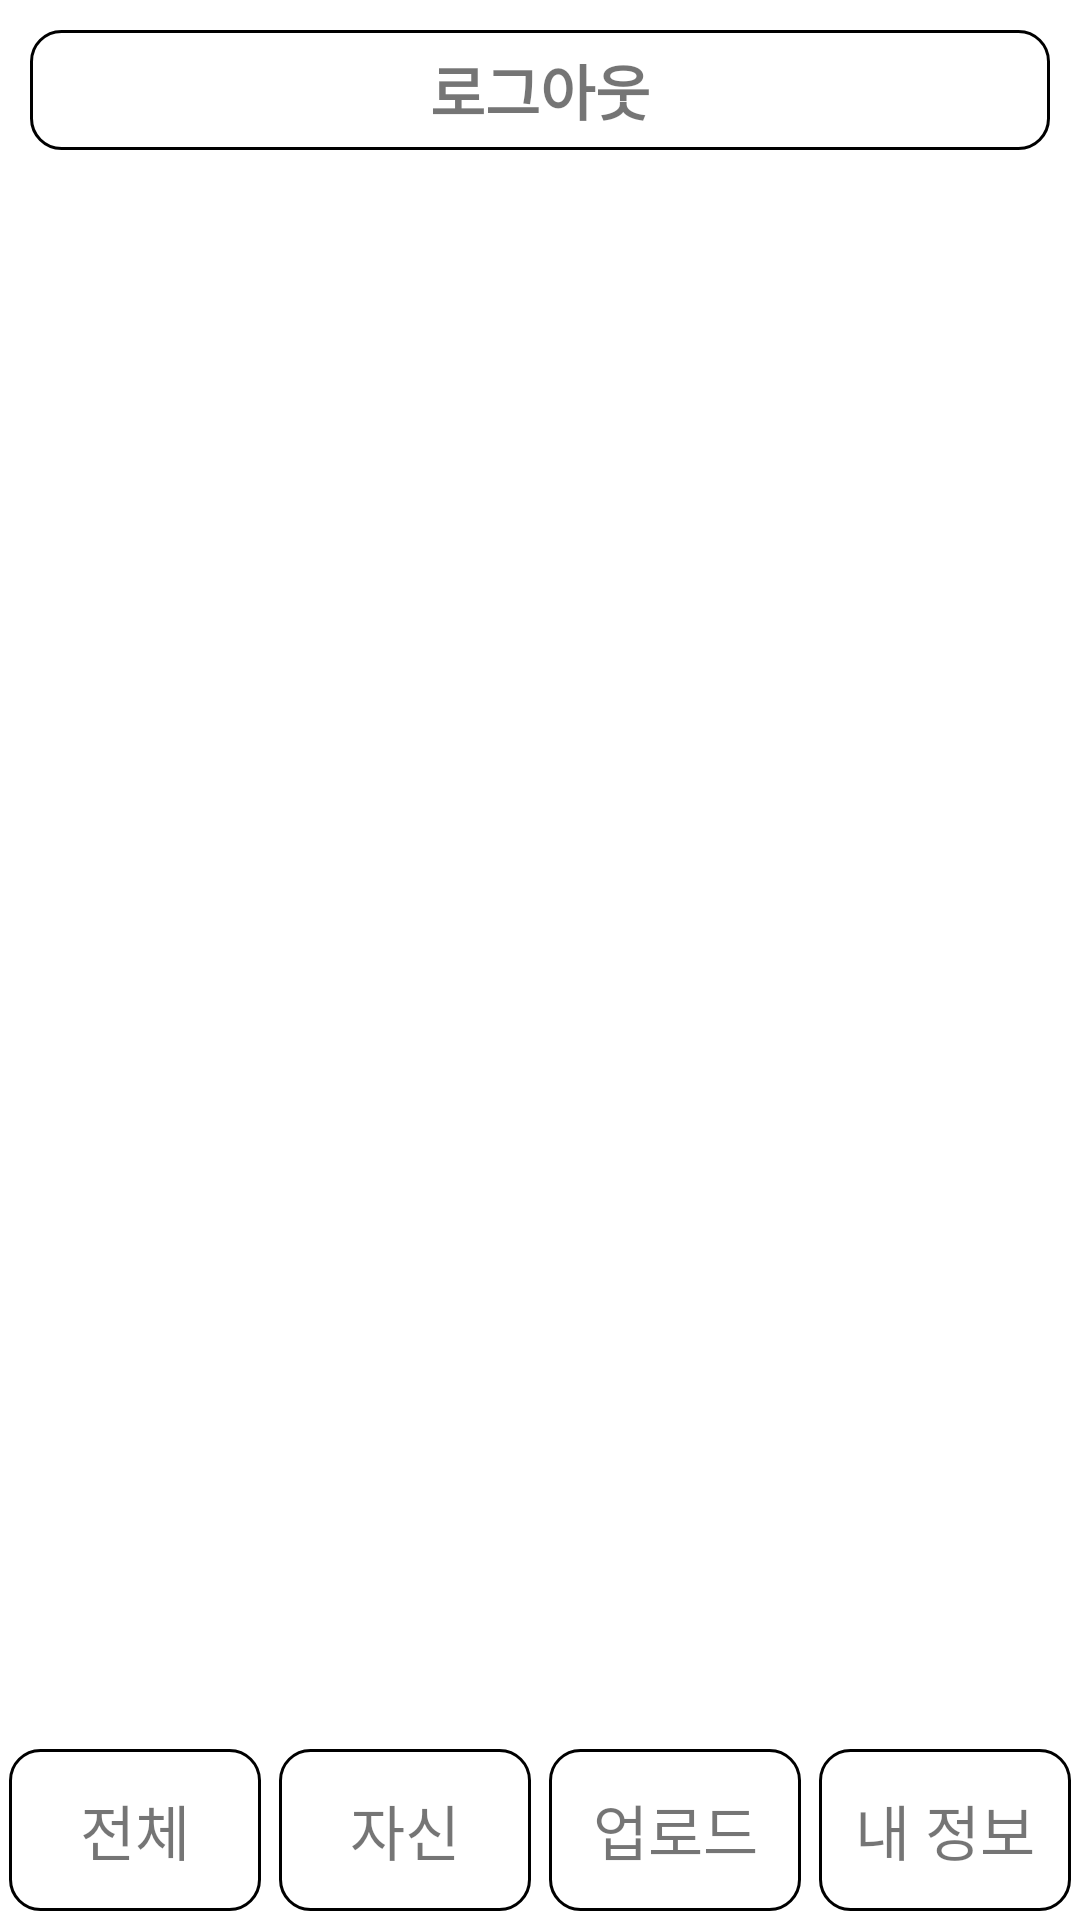

This screen was rendered from an Android layout file. Write that file and the resources it references.
<!-- AndroidManifest.xml: application theme Theme.MyApplication -->
<!-- res/layout/activity_outstargram_userinfo.xml -->
<?xml version="1.0" encoding="utf-8"?>
<RelativeLayout xmlns:android="http://schemas.android.com/apk/res/android"
    xmlns:app="http://schemas.android.com/apk/res-auto"
    xmlns:tools="http://schemas.android.com/tools"
    android:layout_width="match_parent"
    android:layout_height="match_parent"
    android:orientation="vertical"
    tools:context=".OutstargramUserinfo">

    <TextView
        android:id="@+id/logout"
        android:layout_width="match_parent"
        android:layout_height="40dp"
        android:layout_margin="10dp"
        android:background="@drawable/btn_rounder"
        android:gravity="center"
        android:text="로그아웃"
        android:textSize="20dp"
        android:textStyle="bold" />

    <LinearLayout
        android:layout_alignParentBottom="true"
        android:layout_width="match_parent"
        android:layout_height="60dp"
        android:orientation="horizontal">

        <TextView
            android:id="@+id/all_list"
            android:layout_width="0dp"
            android:layout_height="match_parent"
            android:layout_margin="3dp"
            android:layout_weight="1"
            android:background="@drawable/btn_rounder"
            android:gravity="center"
            android:text="전체"
            android:textSize="20dp" />

        <TextView
            android:id="@+id/my_list"
            android:layout_width="0dp"
            android:layout_height="match_parent"
            android:layout_margin="3dp"
            android:layout_weight="1"
            android:background="@drawable/btn_rounder"
            android:gravity="center"
            android:text="자신"
            android:textSize="20dp" />

        <TextView
            android:id="@+id/upload"
            android:layout_width="0dp"
            android:layout_height="match_parent"
            android:layout_margin="3dp"
            android:layout_weight="1"
            android:background="@drawable/btn_rounder"
            android:gravity="center"
            android:text="업로드"
            android:textSize="20dp" />

        <TextView
            android:id="@+id/user_info"
            android:layout_width="0dp"
            android:layout_height="match_parent"
            android:layout_margin="3dp"
            android:layout_weight="1"
            android:background="@drawable/btn_rounder"
            android:gravity="center"
            android:text="내 정보"
            android:textSize="20dp" />

    </LinearLayout>

</RelativeLayout>
<!-- resources referenced by this layout -->
<resources>
  <!-- drawable btn_rounder (drawable) -->
  <?xml version="1.0" encoding="utf-8"?>
  <shape xmlns:android="http://schemas.android.com/apk/res/android">
  
      <solid android:color="@color/white"/>
  
      <stroke
          android:width="1dp"
          android:color="@color/black"/>
  
      <corners
          android:radius="10dp"/>
  
  </shape>
  <style name="Theme.MyApplication" parent="Theme.MaterialComponents.DayNight.DarkActionBar">
          
          <item name="colorPrimary">@color/purple_500</item>
          <item name="colorPrimaryVariant">@color/purple_700</item>
          <item name="colorOnPrimary">@color/white</item>
          
          <item name="colorSecondary">@color/teal_200</item>
          <item name="colorSecondaryVariant">@color/teal_700</item>
          <item name="colorOnSecondary">@color/black</item>
          
          <item name="android:statusBarColor" tools:targetApi="l">?attr/colorPrimaryVariant</item>
          
  
      </style>
  <color name="white">#FFFFFFFF</color>
  <color name="black">#FF000000</color>
  <color name="purple_500">#FF6200EE</color>
  <color name="purple_700">#FF3700B3</color>
  <color name="teal_200">#FF03DAC5</color>
  <color name="teal_700">#FF018786</color>
</resources>
